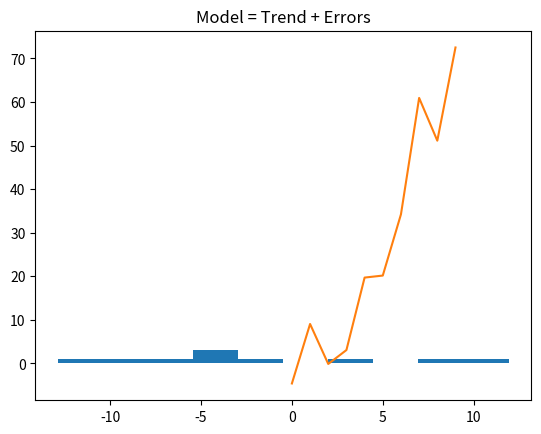

The script that saved this image:
import numpy as np
import math as mt
import matplotlib.pyplot as plt


def shifts(model):
    size = len(model)
    model_shifts = np.zeros((5, size))
    for shift in range(1, 6):
        model_shifts[shift - 1] = np.roll(model, -shift)
    return model_shifts


def discrete_derivatives(model):
    size = len(model)
    model_shift = shifts(model)
    model_derivative = np.zeros((5, size))
    model_derivative[0] = model_shift[0] - model
    model_derivative[1] = model_shift[1] - 2 * model_shift[0] + model
    model_derivative[2] = model_shift[2] - 3 * model_shift[1] + 3 * model_shift[0] - model
    model_derivative[3] = model_shift[3] - 4 * model_shift[2] + 6 * model_shift[1] - 4 * model_shift[0] + model
    model_derivative[4] = model_shift[4] - 5 * model_shift[3] + 10 * model_shift[2] - 10 * model_shift[1] + 5 * \
                          model_shift[0] - model

    for index in range(5):
        model_derivative[index][-(index + 1):] = np.nan

    return model_derivative


def numpy_statistical_characteristics(derivatives):
    numpy_derivatives_mean = np.nanmedian(derivatives, axis=1)
    numpy_derivatives_var = np.nanvar(derivatives, axis=1)
    print('numpy derivatives means:')
    print(numpy_derivatives_mean)
    print('numpy derivatives dispersions:')
    print(numpy_derivatives_var)
    return


def experimental_derivatives_mean(derivatives):
    size = len(derivatives[0])
    derivatives_mean = np.zeros(5)
    for index in range(5):
        bias = 1 / (size - (index + 1))
        derivatives_mean[index] = bias * np.nansum(derivatives[index])

    print('experimental derivatives means')
    print(derivatives_mean)
    return derivatives_mean


def experimental_derivatives_dispersion(derivatives):
    size = len(derivatives[0])
    derivatives_dispersions = np.zeros(5)
    derivatives_mean = experimental_derivatives_mean(derivatives)
    for index in range(5):
        bias = 1 / ((size - (index + 1)) - 1)
        diff = derivatives[index] - derivatives_mean[index]
        diff_2 = diff ** 2
        derivatives_dispersions[index] = bias * np.nansum(diff_2)

    return derivatives_dispersions


def delta(theor_st_dev, experimental_var):
    return np.abs(np.sqrt(experimental_var) - theor_st_dev)


def model_create(size):
    # parameters of normal errors
    error_mean = 0
    error_standard_deviation = 10

    # errors generation
    rng = np.random.default_rng()
    error = rng.normal(error_mean, error_standard_deviation, size)
    plt.hist(error)
    plt.title('The Normal Distribution of Errors')
    plt.show()

    # trend generation
    trend = np.zeros(size)
    for i in range(size):
        # linear
        # trend[i] = i

        # squared
        trend[i] = (i * i)
        # trend[i] = (0.0000005 * i * i)

        # cubical
        # trend[i] = (i * i * i)

    # model creation
    model = error + trend

    return model, 2*np.var(error)


if __name__ == '__main__':
    sample_size = 10

    model, theoretical_dispersion = model_create(sample_size)
    plt.plot(model)
    plt.title('Model = Trend + Errors')
    plt.show()
    print('theoretical dispersion of transformations in model:')
    print(theoretical_dispersion)
    print('theoretical standard deviation of transformations in model:')
    theoretical_standard_deviation = mt.sqrt(theoretical_dispersion)
    print(theoretical_standard_deviation)

    # derivatives up to 5-th power
    derivatives = discrete_derivatives(model)

    # calculation of means and dispersions of derivatives via numpy
    numpy_statistical_characteristics(derivatives)

    # calculation of means and dispersions of derivatives manually
    experimental_dispersions = experimental_derivatives_dispersion(derivatives)
    print('experimental derivatives dispersion:')
    print(experimental_dispersions)

    # deltas of dispersions between theoretical and experimental
    dispersions_delta = np.abs(experimental_dispersions - theoretical_dispersion)
    print('delta of dispersions:')
    print(dispersions_delta)

    # deltas of standard deviation between theoretical and experimental
    st_dev_delta = delta(theoretical_standard_deviation, experimental_dispersions)
    print('delta of standard deviation:')
    print(st_dev_delta)
